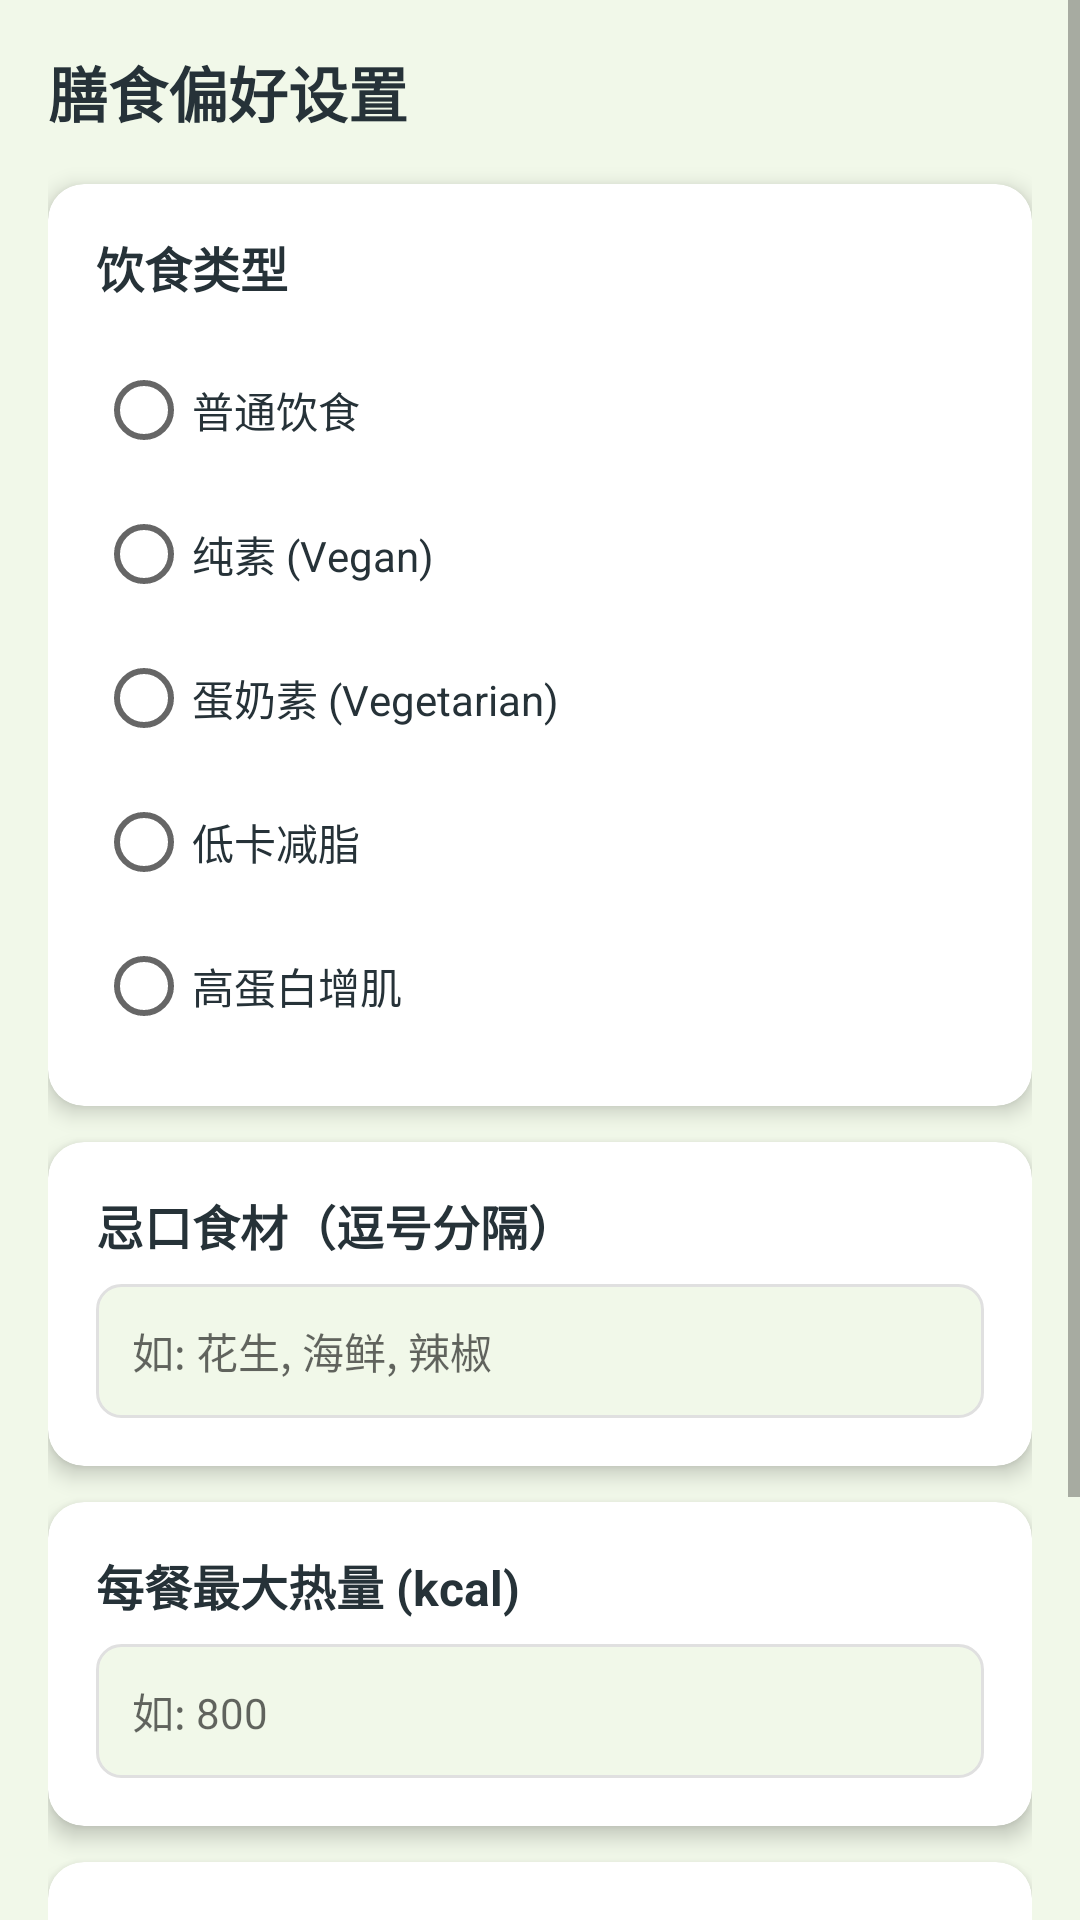

Layout XML and referenced resources for this Android screen:
<!-- AndroidManifest.xml: application theme Theme.FrigoBrain -->
<!-- res/layout/activity_preference.xml -->
<?xml version="1.0" encoding="utf-8"?>
<ScrollView xmlns:android="http://schemas.android.com/apk/res/android"
    xmlns:app="http://schemas.android.com/apk/res-auto"
    android:layout_width="match_parent"
    android:layout_height="match_parent"
    android:background="@color/background">

    <LinearLayout
        android:layout_width="match_parent"
        android:layout_height="wrap_content"
        android:orientation="vertical"
        android:padding="16dp">

        <TextView
            android:layout_width="wrap_content"
            android:layout_height="wrap_content"
            android:text="膳食偏好设置"
            android:textColor="@color/onBackground"
            android:textSize="20sp"
            android:textStyle="bold" />

        
        <com.google.android.material.card.MaterialCardView
            android:layout_width="match_parent"
            android:layout_height="wrap_content"
            android:layout_marginTop="16dp"
            app:cardCornerRadius="12dp"
            app:cardElevation="4dp"
            android:backgroundTint="@color/surface">

            <LinearLayout
                android:layout_width="match_parent"
                android:layout_height="wrap_content"
                android:orientation="vertical"
                android:padding="16dp">

                <TextView
                    android:layout_width="wrap_content"
                    android:layout_height="wrap_content"
                    android:text="饮食类型"
                    android:textColor="@color/onBackground"
                    android:textSize="16sp"
                    android:textStyle="bold" />

                <RadioGroup
                    android:id="@+id/rg_diet_type"
                    android:layout_width="match_parent"
                    android:layout_height="wrap_content"
                    android:layout_marginTop="8dp"
                    android:orientation="vertical">

                    <RadioButton
                        android:id="@+id/rb_normal"
                        android:layout_width="match_parent"
                        android:layout_height="wrap_content"
                        android:layout_marginTop="4dp"
                        android:text="普通饮食"
                        android:textColor="@color/onBackground" />

                    <RadioButton
                        android:id="@+id/rb_vegan"
                        android:layout_width="match_parent"
                        android:layout_height="wrap_content"
                        android:text="纯素 (Vegan)"
                        android:textColor="@color/onBackground" />

                    <RadioButton
                        android:id="@+id/rb_vegetarian"
                        android:layout_width="match_parent"
                        android:layout_height="wrap_content"
                        android:text="蛋奶素 (Vegetarian)"
                        android:textColor="@color/onBackground" />

                    <RadioButton
                        android:id="@+id/rb_low_cal"
                        android:layout_width="match_parent"
                        android:layout_height="wrap_content"
                        android:text="低卡减脂"
                        android:textColor="@color/onBackground" />

                    <RadioButton
                        android:id="@+id/rb_high_protein"
                        android:layout_width="match_parent"
                        android:layout_height="wrap_content"
                        android:text="高蛋白增肌"
                        android:textColor="@color/onBackground" />

                </RadioGroup>
            </LinearLayout>
        </com.google.android.material.card.MaterialCardView>

        
        <com.google.android.material.card.MaterialCardView
            android:layout_width="match_parent"
            android:layout_height="wrap_content"
            android:layout_marginTop="12dp"
            app:cardCornerRadius="12dp"
            app:cardElevation="4dp"
            android:backgroundTint="@color/surface">

            <LinearLayout
                android:layout_width="match_parent"
                android:layout_height="wrap_content"
                android:orientation="vertical"
                android:padding="16dp">

                <TextView
                    android:layout_width="wrap_content"
                    android:layout_height="wrap_content"
                    android:text="忌口食材（逗号分隔）"
                    android:textColor="@color/onBackground"
                    android:textSize="16sp"
                    android:textStyle="bold" />

                <AutoCompleteTextView
                    android:id="@+id/actv_excluded"
                    android:layout_width="match_parent"
                    android:layout_height="wrap_content"
                    android:layout_marginTop="8dp"
                    android:padding="12dp"
                    android:background="@drawable/edit_bg"
                    android:hint="如: 花生, 海鲜, 辣椒"
                    android:textSize="14sp"
                    android:completionThreshold="1"
                    android:dropDownHeight="150dp" />

            </LinearLayout>
        </com.google.android.material.card.MaterialCardView>

        
        <com.google.android.material.card.MaterialCardView
            android:layout_width="match_parent"
            android:layout_height="wrap_content"
            android:layout_marginTop="12dp"
            app:cardCornerRadius="12dp"
            app:cardElevation="4dp"
            android:backgroundTint="@color/surface">

            <LinearLayout
                android:layout_width="match_parent"
                android:layout_height="wrap_content"
                android:orientation="vertical"
                android:padding="16dp">

                <TextView
                    android:layout_width="wrap_content"
                    android:layout_height="wrap_content"
                    android:text="每餐最大热量 (kcal)"
                    android:textColor="@color/onBackground"
                    android:textSize="16sp"
                    android:textStyle="bold" />

                <EditText
                    android:id="@+id/et_max_calories"
                    android:layout_width="match_parent"
                    android:layout_height="wrap_content"
                    android:layout_marginTop="8dp"
                    android:padding="12dp"
                    android:background="@drawable/edit_bg"
                    android:inputType="number"
                    android:hint="如: 800"
                    android:textSize="14sp" />

            </LinearLayout>
        </com.google.android.material.card.MaterialCardView>

        
        <com.google.android.material.card.MaterialCardView
            android:layout_width="match_parent"
            android:layout_height="wrap_content"
            android:layout_marginTop="12dp"
            app:cardCornerRadius="12dp"
            app:cardElevation="4dp"
            android:backgroundTint="@color/surface">

            <LinearLayout
                android:layout_width="match_parent"
                android:layout_height="wrap_content"
                android:orientation="vertical"
                android:padding="16dp">

                <TextView
                    android:layout_width="wrap_content"
                    android:layout_height="wrap_content"
                    android:text="过敏信息"
                    android:textColor="@color/onBackground"
                    android:textSize="16sp"
                    android:textStyle="bold" />

                <EditText
                    android:id="@+id/et_allergy_info"
                    android:layout_width="match_parent"
                    android:layout_height="wrap_content"
                    android:layout_marginTop="8dp"
                    android:padding="12dp"
                    android:background="@drawable/edit_bg"
                    android:hint="如: 花生过敏, 乳糖不耐受"
                    android:textSize="14sp" />

            </LinearLayout>
        </com.google.android.material.card.MaterialCardView>

        
        <Button
            android:id="@+id/btn_save_preferences"
            android:layout_width="match_parent"
            android:layout_height="52dp"
            android:layout_marginTop="24dp"
            android:text="保存偏好设置"
            android:textColor="@android:color/white"
            android:textSize="16sp"
            android:backgroundTint="@color/primary" />

    </LinearLayout>
</ScrollView>
<!-- resources referenced by this layout -->
<resources>
  <color name="background">#F1F8E9</color>
  <color name="onBackground">#263238</color>
  <color name="primary">#43A047</color>
  <color name="surface">#FFFFFF</color>
  <!-- drawable edit_bg (drawable) -->
  <?xml version="1.0" encoding="utf-8"?>
  <shape xmlns:android="http://schemas.android.com/apk/res/android">
      <solid android:color="@color/background" />
      <corners android:radius="8dp" />
      <stroke android:width="1dp" android:color="#E0E0E0" />
  </shape>
  <style name="Theme.FrigoBrain" parent="Theme.MaterialComponents.Light.NoActionBar">
          <item name="colorPrimary">@color/primary</item>
          <item name="colorPrimaryDark">@color/primaryDark</item>
          <item name="colorAccent">@color/accent</item>
          <item name="colorPrimaryVariant">@color/primaryDark</item>
          <item name="colorOnPrimary">@color/onPrimary</item>
          <item name="android:colorBackground">@color/background</item>
          <item name="android:statusBarColor">@color/primaryDark</item>
          <item name="colorSurface">@color/surface</item>
          <item name="colorOnSurface">@color/onBackground</item>
          <item name="bottomNavigationStyle">@style/BottomNav</item>
      </style>
  <color name="primaryDark">#2E7D32</color>
  <color name="accent">#FF7043</color>
  <color name="onPrimary">#FFFFFF</color>
  <style name="BottomNav" parent="Widget.MaterialComponents.BottomNavigationView">
          <item name="itemIconTint">@color/primary</item>
          <item name="itemTextColor">@color/primary</item>
          <item name="android:background">@color/surface</item>
          <item name="elevation">8dp</item>
      </style>
</resources>
